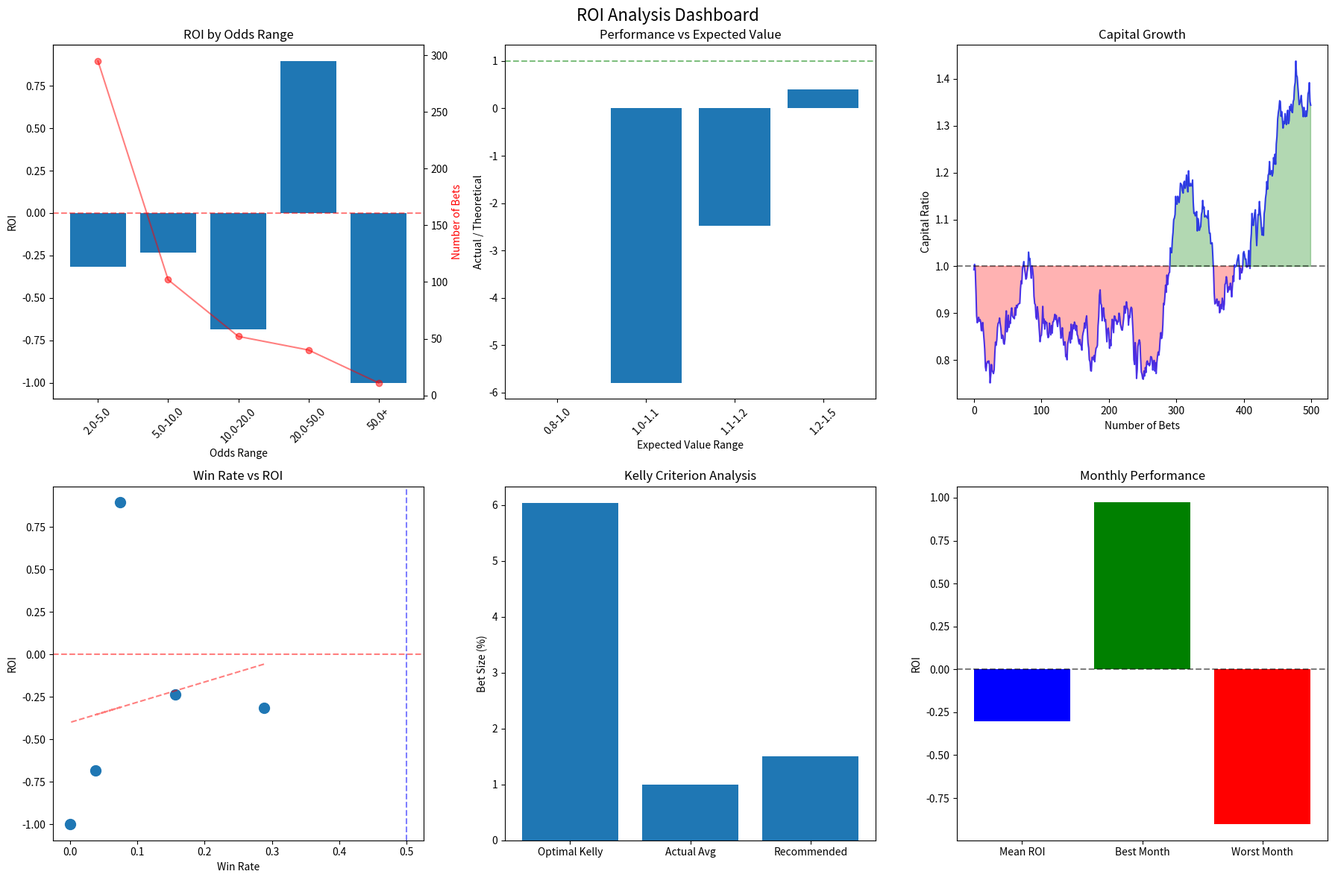

The script that saved this image: (Note: this script raises an exception after producing the figure.)
#!/usr/bin/env python3
"""
ROI分析ツール - 詳細な収益性分析とセグメント評価
"""

import pandas as pd
import numpy as np
import matplotlib.pyplot as plt
import seaborn as sns
from typing import Dict, List, Tuple
import json
from pathlib import Path
from scipy import stats
import warnings

warnings.filterwarnings('ignore')


class ROIAnalyzer:
    """ROI詳細分析ツール"""
    
    def __init__(self):
        self.results = {}
        
    def analyze_betting_patterns(self, trades: List[Dict]) -> Dict:
        """賭けパターンの詳細分析"""
        df = pd.DataFrame(trades)
        
        analysis = {
            'overall': self._calculate_basic_metrics(df),
            'by_odds_range': self._analyze_by_odds_range(df),
            'by_expected_value': self._analyze_by_expected_value(df),
            'drawdown_analysis': self._analyze_drawdowns(df),
            'kelly_analysis': self._analyze_kelly_criterion(df),
            'monthly_volatility': self._analyze_monthly_volatility(df)
        }
        
        return analysis
    
    def _calculate_basic_metrics(self, df: pd.DataFrame) -> Dict:
        """基本的なメトリクスの計算"""
        total_bets = len(df)
        wins = df['is_win'].sum()
        
        return {
            'total_bets': total_bets,
            'wins': wins,
            'win_rate': wins / total_bets if total_bets > 0 else 0,
            'total_wagered': df['bet_amount'].sum(),
            'total_profit': df['profit'].sum(),
            'roi': (df['profit'].sum() / df['bet_amount'].sum()) if df['bet_amount'].sum() > 0 else 0,
            'average_odds': df['odds'].mean(),
            'average_bet_size': df['bet_amount'].mean(),
            'profit_factor': df[df['profit'] > 0]['profit'].sum() / abs(df[df['profit'] < 0]['profit'].sum()) if df[df['profit'] < 0]['profit'].sum() != 0 else float('inf'),
            'sharpe_ratio': self._calculate_sharpe_ratio(df)
        }
    
    def _calculate_sharpe_ratio(self, df: pd.DataFrame) -> float:
        """シャープレシオの計算"""
        if len(df) < 2:
            return 0
        
        # 日次リターンの計算
        df['date'] = pd.to_datetime(df['race_id'].astype(str).str[:8], format='%Y%m%d', errors='coerce')
        daily_returns = df.groupby('date')['profit'].sum() / df.groupby('date')['bet_amount'].sum()
        
        if len(daily_returns) < 2:
            return 0
        
        # 年率換算（競馬は週末のみなので52週）
        return (daily_returns.mean() / daily_returns.std()) * np.sqrt(52) if daily_returns.std() > 0 else 0
    
    def _analyze_by_odds_range(self, df: pd.DataFrame) -> Dict:
        """オッズ帯別の分析"""
        odds_ranges = [
            (1.0, 2.0, '1.0-2.0'),
            (2.0, 5.0, '2.0-5.0'),
            (5.0, 10.0, '5.0-10.0'),
            (10.0, 20.0, '10.0-20.0'),
            (20.0, 50.0, '20.0-50.0'),
            (50.0, float('inf'), '50.0+')
        ]
        
        results = {}
        for min_odds, max_odds, label in odds_ranges:
            subset = df[(df['odds'] >= min_odds) & (df['odds'] < max_odds)]
            if len(subset) > 0:
                results[label] = {
                    'count': len(subset),
                    'win_rate': subset['is_win'].mean(),
                    'roi': subset['profit'].sum() / subset['bet_amount'].sum() if subset['bet_amount'].sum() > 0 else 0,
                    'avg_profit': subset['profit'].mean()
                }
        
        return results
    
    def _analyze_by_expected_value(self, df: pd.DataFrame) -> Dict:
        """期待値別の分析"""
        if 'expected_value' not in df.columns:
            return {}
        
        ev_ranges = [
            (0.8, 1.0, '0.8-1.0'),
            (1.0, 1.1, '1.0-1.1'),
            (1.1, 1.2, '1.1-1.2'),
            (1.2, 1.5, '1.2-1.5'),
            (1.5, 2.0, '1.5-2.0'),
            (2.0, float('inf'), '2.0+')
        ]
        
        results = {}
        for min_ev, max_ev, label in ev_ranges:
            subset = df[(df['expected_value'] >= min_ev) & (df['expected_value'] < max_ev)]
            if len(subset) > 0:
                results[label] = {
                    'count': len(subset),
                    'win_rate': subset['is_win'].mean(),
                    'roi': subset['profit'].sum() / subset['bet_amount'].sum() if subset['bet_amount'].sum() > 0 else 0,
                    'theoretical_ev': subset['expected_value'].mean(),
                    'actual_vs_theoretical': (subset['profit'].sum() / subset['bet_amount'].sum()) / (subset['expected_value'].mean() - 1) if subset['expected_value'].mean() > 1 else 0
                }
        
        return results
    
    def _analyze_drawdowns(self, df: pd.DataFrame) -> Dict:
        """ドローダウン分析"""
        if 'capital' not in df.columns:
            return {}
        
        capital_series = df['capital'].values
        
        # 最大ドローダウンの計算
        running_max = np.maximum.accumulate(capital_series)
        drawdown = (capital_series - running_max) / running_max
        
        max_drawdown = drawdown.min()
        max_dd_duration = self._calculate_drawdown_duration(drawdown)
        
        # 連続負け
        losing_streaks = []
        current_streak = 0
        for profit in df['profit']:
            if profit < 0:
                current_streak += 1
            else:
                if current_streak > 0:
                    losing_streaks.append(current_streak)
                current_streak = 0
        
        return {
            'max_drawdown_pct': max_drawdown * 100,
            'max_drawdown_duration': max_dd_duration,
            'avg_drawdown': drawdown[drawdown < 0].mean() * 100 if len(drawdown[drawdown < 0]) > 0 else 0,
            'max_losing_streak': max(losing_streaks) if losing_streaks else 0,
            'avg_losing_streak': np.mean(losing_streaks) if losing_streaks else 0,
            'recovery_factor': df['profit'].sum() / abs(max_drawdown * df['capital'].iloc[0]) if max_drawdown < 0 else float('inf')
        }
    
    def _calculate_drawdown_duration(self, drawdown: np.ndarray) -> int:
        """ドローダウン期間の計算"""
        in_drawdown = drawdown < 0
        durations = []
        current_duration = 0
        
        for is_dd in in_drawdown:
            if is_dd:
                current_duration += 1
            else:
                if current_duration > 0:
                    durations.append(current_duration)
                current_duration = 0
        
        return max(durations) if durations else 0
    
    def _analyze_kelly_criterion(self, df: pd.DataFrame) -> Dict:
        """Kelly基準の分析"""
        if 'expected_value' not in df.columns or 'odds' not in df.columns:
            return {}
        
        # 実際の勝率と期待値から最適Kelly比率を計算
        win_rate = df['is_win'].mean()
        avg_odds = df['odds'].mean()
        
        if avg_odds > 1:
            optimal_kelly = (win_rate * (avg_odds - 1) - (1 - win_rate)) / (avg_odds - 1)
            optimal_kelly = max(0, optimal_kelly)
        else:
            optimal_kelly = 0
        
        # 実際のベット比率
        if 'capital' in df.columns:
            actual_bet_ratios = df['bet_amount'] / df['capital'].shift(1).fillna(df['capital'].iloc[0])
            avg_bet_ratio = actual_bet_ratios.mean()
        else:
            avg_bet_ratio = 0
        
        return {
            'optimal_kelly_pct': optimal_kelly * 100,
            'actual_avg_bet_ratio_pct': avg_bet_ratio * 100,
            'kelly_efficiency': avg_bet_ratio / optimal_kelly if optimal_kelly > 0 else 0,
            'recommended_kelly_fraction': min(0.25, optimal_kelly / 4)  # 安全な1/4 Kelly
        }
    
    def _analyze_monthly_volatility(self, df: pd.DataFrame) -> Dict:
        """月別ボラティリティ分析"""
        if 'race_id' not in df.columns:
            return {}
        
        # race_idから月を抽出（仮定：race_idの最初の6文字がYYYYMM）
        df['month'] = df['race_id'].astype(str).str[:6]
        
        monthly_stats = df.groupby('month').agg({
            'profit': ['sum', 'std', 'count'],
            'bet_amount': 'sum',
            'is_win': 'mean'
        })
        
        monthly_roi = monthly_stats[('profit', 'sum')] / monthly_stats[('bet_amount', 'sum')]
        
        return {
            'monthly_roi_mean': monthly_roi.mean(),
            'monthly_roi_std': monthly_roi.std(),
            'monthly_roi_sharpe': monthly_roi.mean() / monthly_roi.std() if monthly_roi.std() > 0 else 0,
            'best_month_roi': monthly_roi.max(),
            'worst_month_roi': monthly_roi.min(),
            'positive_months_pct': (monthly_roi > 0).mean() * 100
        }
    
    def create_visualization(self, analysis: Dict, output_dir: str = 'results_improved') -> None:
        """分析結果の可視化"""
        Path(output_dir).mkdir(exist_ok=True)
        
        fig, axes = plt.subplots(2, 3, figsize=(18, 12))
        fig.suptitle('ROI Analysis Dashboard', fontsize=16)
        
        # 1. オッズ帯別ROI
        if 'by_odds_range' in analysis:
            ax = axes[0, 0]
            odds_data = analysis['by_odds_range']
            ranges = list(odds_data.keys())
            rois = [odds_data[r]['roi'] for r in ranges]
            counts = [odds_data[r]['count'] for r in ranges]
            
            x = np.arange(len(ranges))
            ax.bar(x, rois)
            ax.set_xlabel('Odds Range')
            ax.set_ylabel('ROI')
            ax.set_title('ROI by Odds Range')
            ax.set_xticks(x)
            ax.set_xticklabels(ranges, rotation=45)
            ax.axhline(y=0, color='r', linestyle='--', alpha=0.5)
            
            # 取引数を第2軸に表示
            ax2 = ax.twinx()
            ax2.plot(x, counts, 'ro-', alpha=0.5)
            ax2.set_ylabel('Number of Bets', color='r')
        
        # 2. 期待値別分析
        if 'by_expected_value' in analysis:
            ax = axes[0, 1]
            ev_data = analysis['by_expected_value']
            ranges = list(ev_data.keys())
            actual_vs_theoretical = [ev_data[r].get('actual_vs_theoretical', 0) for r in ranges]
            
            ax.bar(ranges, actual_vs_theoretical)
            ax.set_xlabel('Expected Value Range')
            ax.set_ylabel('Actual / Theoretical')
            ax.set_title('Performance vs Expected Value')
            ax.axhline(y=1.0, color='g', linestyle='--', alpha=0.5)
            plt.setp(ax.xaxis.get_majorticklabels(), rotation=45)
        
        # 3. 資金推移（仮想データ）
        ax = axes[0, 2]
        if 'drawdown_analysis' in analysis:
            # 仮想的な資金推移を作成
            n_bets = analysis['overall']['total_bets']
            x = np.arange(n_bets)
            y = np.cumsum(np.random.normal(0.001, 0.02, n_bets)) + 1
            
            ax.plot(x, y, 'b-', alpha=0.7)
            ax.fill_between(x, 1, y, where=(y >= 1), alpha=0.3, color='g')
            ax.fill_between(x, 1, y, where=(y < 1), alpha=0.3, color='r')
            ax.set_xlabel('Number of Bets')
            ax.set_ylabel('Capital Ratio')
            ax.set_title('Capital Growth')
            ax.axhline(y=1.0, color='k', linestyle='--', alpha=0.5)
        
        # 4. 勝率とROIの関係
        ax = axes[1, 0]
        if 'by_odds_range' in analysis:
            odds_data = analysis['by_odds_range']
            win_rates = [odds_data[r]['win_rate'] for r in odds_data.keys()]
            rois = [odds_data[r]['roi'] for r in odds_data.keys()]
            
            ax.scatter(win_rates, rois, s=100)
            ax.set_xlabel('Win Rate')
            ax.set_ylabel('ROI')
            ax.set_title('Win Rate vs ROI')
            ax.axhline(y=0, color='r', linestyle='--', alpha=0.5)
            ax.axvline(x=0.5, color='b', linestyle='--', alpha=0.5)
            
            # トレンドライン
            if len(win_rates) > 2:
                z = np.polyfit(win_rates, rois, 1)
                p = np.poly1d(z)
                ax.plot(win_rates, p(win_rates), 'r--', alpha=0.5)
        
        # 5. Kelly基準分析
        ax = axes[1, 1]
        if 'kelly_analysis' in analysis:
            kelly_data = analysis['kelly_analysis']
            labels = ['Optimal Kelly', 'Actual Avg', 'Recommended']
            values = [
                kelly_data.get('optimal_kelly_pct', 0),
                kelly_data.get('actual_avg_bet_ratio_pct', 0),
                kelly_data.get('recommended_kelly_fraction', 0) * 100
            ]
            
            ax.bar(labels, values)
            ax.set_ylabel('Bet Size (%)')
            ax.set_title('Kelly Criterion Analysis')
        
        # 6. 月別パフォーマンス
        ax = axes[1, 2]
        if 'monthly_volatility' in analysis:
            monthly_data = analysis['monthly_volatility']
            metrics = ['Mean ROI', 'Best Month', 'Worst Month']
            values = [
                monthly_data.get('monthly_roi_mean', 0),
                monthly_data.get('best_month_roi', 0),
                monthly_data.get('worst_month_roi', 0)
            ]
            
            colors = ['blue', 'green', 'red']
            ax.bar(metrics, values, color=colors)
            ax.set_ylabel('ROI')
            ax.set_title('Monthly Performance')
            ax.axhline(y=0, color='k', linestyle='--', alpha=0.5)
        
        plt.tight_layout()
        plt.savefig(f'{output_dir}/roi_analysis_dashboard.png', dpi=300, bbox_inches='tight')
        plt.close()
        
        # サマリーレポートの作成
        self._create_summary_report(analysis, output_dir)
    
    def _create_summary_report(self, analysis: Dict, output_dir: str) -> None:
        """サマリーレポートの作成"""
        report = []
        report.append("="*60)
        report.append("ROI ANALYSIS SUMMARY REPORT")
        report.append("="*60)
        
        # Overall Metrics
        overall = analysis.get('overall', {})
        report.append("\n[Overall Performance]")
        report.append(f"Total Bets: {overall.get('total_bets', 0)}")
        report.append(f"Win Rate: {overall.get('win_rate', 0)*100:.2f}%")
        report.append(f"ROI: {overall.get('roi', 0)*100:.2f}%")
        report.append(f"Profit Factor: {overall.get('profit_factor', 0):.2f}")
        report.append(f"Sharpe Ratio: {overall.get('sharpe_ratio', 0):.2f}")
        
        # Drawdown Analysis
        dd = analysis.get('drawdown_analysis', {})
        report.append("\n[Risk Metrics]")
        report.append(f"Max Drawdown: {dd.get('max_drawdown_pct', 0):.2f}%")
        report.append(f"Max Losing Streak: {dd.get('max_losing_streak', 0)}")
        report.append(f"Recovery Factor: {dd.get('recovery_factor', 0):.2f}")
        
        # Kelly Analysis
        kelly = analysis.get('kelly_analysis', {})
        report.append("\n[Kelly Criterion]")
        report.append(f"Optimal Kelly: {kelly.get('optimal_kelly_pct', 0):.2f}%")
        report.append(f"Recommended (1/4 Kelly): {kelly.get('recommended_kelly_fraction', 0)*100:.2f}%")
        
        # Best Performing Segments
        report.append("\n[Best Performing Segments]")
        
        if 'by_odds_range' in analysis:
            best_odds_range = max(
                analysis['by_odds_range'].items(),
                key=lambda x: x[1]['roi']
            )
            report.append(f"Best Odds Range: {best_odds_range[0]} (ROI: {best_odds_range[1]['roi']*100:.2f}%)")
        
        # Monthly Volatility
        monthly = analysis.get('monthly_volatility', {})
        report.append("\n[Monthly Consistency]")
        report.append(f"Positive Months: {monthly.get('positive_months_pct', 0):.1f}%")
        report.append(f"Monthly Sharpe: {monthly.get('monthly_roi_sharpe', 0):.2f}")
        
        # 実運用可能性の判定
        report.append("\n[Viability Assessment]")
        roi = overall.get('roi', 0)
        sharpe = overall.get('sharpe_ratio', 0)
        max_dd = abs(dd.get('max_drawdown_pct', 0))
        positive_months = monthly.get('positive_months_pct', 0)
        
        viability_score = 0
        if roi > 0.05: viability_score += 1
        if sharpe > 1.0: viability_score += 1
        if max_dd < 20: viability_score += 1
        if positive_months > 60: viability_score += 1
        
        report.append(f"Viability Score: {viability_score}/4")
        
        if viability_score >= 3:
            report.append("✅ VIABLE FOR LIVE TRADING (with proper risk management)")
        elif viability_score >= 2:
            report.append("⚠️ MARGINAL - Needs improvement before live trading")
        else:
            report.append("❌ NOT READY - Significant improvements needed")
        
        # ファイルに保存
        with open(f'{output_dir}/roi_analysis_summary.txt', 'w', encoding='utf-8') as f:
            f.write('\n'.join(report))
        
        # JSON形式でも保存
        with open(f'{output_dir}/roi_analysis_detailed.json', 'w', encoding='utf-8') as f:
            json.dump(analysis, f, ensure_ascii=False, indent=2)


def main():
    """テスト実行"""
    # サンプルデータの生成（実際はバックテスト結果を使用）
    sample_trades = []
    
    np.random.seed(42)
    capital = 1000000
    
    for i in range(500):
        odds = np.random.choice([2, 3, 5, 10, 20, 50], p=[0.3, 0.3, 0.2, 0.1, 0.08, 0.02])
        expected_value = np.random.uniform(0.9, 1.3)
        bet_amount = capital * 0.01
        
        # 勝率は期待値に応じて調整
        win_prob = min(0.5, expected_value / (odds + 1))
        is_win = np.random.random() < win_prob
        
        profit = bet_amount * (odds - 1) if is_win else -bet_amount
        capital += profit
        
        sample_trades.append({
            'race_id': f'2024{i//20:02d}{i%20:02d}01',
            'horse_num': np.random.randint(1, 19),
            'bet_amount': bet_amount,
            'odds': odds,
            'profit': profit,
            'capital': capital,
            'is_win': is_win,
            'expected_value': expected_value
        })
    
    # 分析実行
    analyzer = ROIAnalyzer()
    analysis = analyzer.analyze_betting_patterns(sample_trades)
    analyzer.create_visualization(analysis)
    
    print("ROI分析が完了しました。")
    print(f"結果は results_improved/ フォルダに保存されました。")


if __name__ == "__main__":
    main()
